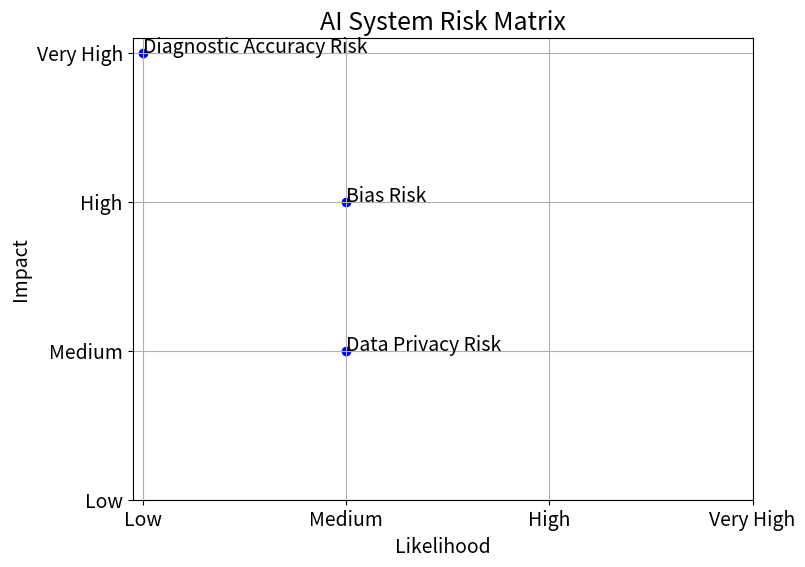

This chart was generated by the following Python code:
# A Simple script to illustrate an example of a basic AI Risk Matrix

import matplotlib.pyplot as plt
import numpy as np

# Define the risks and their impact and likelihood
risks = {
    "Data Privacy Risk": {"Impact": "Medium", "Likelihood": "Medium"},
    "Diagnostic Accuracy Risk": {"Impact": "Very High", "Likelihood": "Low"},
    "Bias Risk": {"Impact": "High", "Likelihood": "Medium"}
}

# Mapping of impact and likelihood to numerical values
impact_mapping = {"Low": 1, "Medium": 2, "High": 3, "Very High": 4}
likelihood_mapping = {"Low": 1, "Medium": 2, "High": 3, "Very High": 4}

# Prepare data for plotting
x = [likelihood_mapping[risks[risk]['Likelihood']] for risk in risks]
y = [impact_mapping[risks[risk]['Impact']] for risk in risks]
labels = list(risks.keys())

# Create the plot
plt.figure(figsize=(8, 6))
plt.scatter(x, y, color='blue')
plt.title('AI System Risk Matrix', fontsize=18) 
plt.xlabel('Likelihood', fontsize=14)
plt.ylabel('Impact', fontsize=14)
plt.xticks([1, 2, 3, 4], ['Low', 'Medium', 'High', 'Very High'], fontsize=14)
plt.yticks([1, 2, 3, 4], ['Low', 'Medium', 'High', 'Very High'], fontsize=14)
plt.grid(True)

# Annotate the points with larger font
for i, label in enumerate(labels):
    plt.annotate(label, (x[i], y[i]), fontsize=14)

plt.show()
